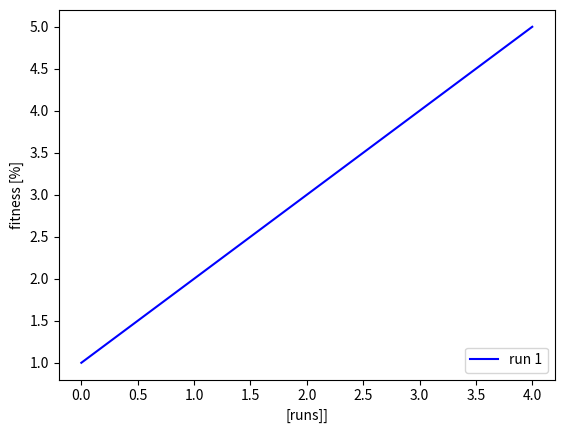

Write the Python code that produced this figure. (Note: this script raises an exception after producing the figure.)
import random
from matplotlib import pyplot as plt
from matplotlib import lines
import matplotlib.pyplot as plt


import numpy as np

#execute create a line
def do_run_a():
    results = [1,2,3,4,5]
    return results;

# Generate multiple lines and plot them
def do4b():
    # perform computation
    for run in range(10):
        res = do_run_a() # create array of lines

    # generate plot data
    plotResult = np.zeros((10,len(res)), dtype=int);
    lineLabels = []

    # perform computation
    for run in range(10):
        res = do_run_a() # create array of lines

        # store computation data for plotting
        lineLabels.append(f'Run {run}')
        plotResult[run,:]=res;

    # Command to plot multiple lines
    plotMultipleLines(range(0, len(res)),plotResult,"[runs]]","fitness [%]",lineLabels,"4b",4)
    

# plot graph (legendPosition = integer 1 to 4)
def plotSingleLine(x_path,y_series,x_axis_label,y_axis_label,label,filename,legendPosition):
    fig=plt.figure();
    ax=fig.add_subplot(111);
    ax.plot(x_path,y_series,c='b',ls='-',label=label,fillstyle='none');
    plt.legend(loc=legendPosition);
    plt.xlabel(x_axis_label);
    plt.ylabel(y_axis_label);
    plt.savefig('../../latex/hw1/images/'+filename+'.png');
    plt.show();

# plot graphs
def plotMultipleLines(x,y_series,x_label,y_label,label,filename,legendPosition):
    fig=plt.figure();
    ax=fig.add_subplot(111);

    # generate colours
    cmap = get_cmap(len(y_series[:,0]))

    # generate line types
    lineTypes = generateLineTypes(y_series)

    for i in range(0,len(y_series)):
        # overwrite linetypes to single type
        lineTypes[i] = "-"
        ax.plot(x,y_series[i,:],ls=lineTypes[i],label=label[i],fillstyle='none',c=cmap(i)); # color

    # configure plot layout
    plt.legend(loc=legendPosition);
    plt.xlabel(x_label);
    plt.ylabel(y_label);
    plt.savefig('../../latex/hw1/images/'+filename+'.png');

# Generate random line colours
# Source: https://stackoverflow.com/questions/14720331/how-to-generate-random-colors-in-matplotlib
def get_cmap(n, name='hsv'):
    '''Returns a function that maps each index in 0, 1, ..., n-1 to a distinct
    RGB color; the keyword argument name must be a standard mpl colormap name.'''
    return plt.cm.get_cmap(name, n)

def generateLineTypes(y_series):
    # generate varying linetypes
    typeOfLines = list(lines.lineStyles.keys())

    while(len(y_series)>len(typeOfLines)):
        print("Adding line")
        typeOfLines.append("-.");

    # remove void lines
    for i in range(0, len(y_series)):
        if (typeOfLines[i]=='None'):
            typeOfLines[i]='-'
        if (typeOfLines[i]==''):
            typeOfLines[i]=':'
        if (typeOfLines[i]==' '):
            typeOfLines[i]='--'
    return typeOfLines

if __name__ == '__main__':
    print("now running 4a")
    res = do_run_a()
    plotSingleLine(range(0, len(res)),res,"[runs]]","fitness [%]","run 1","4a",4)

    print("now running 4b")
    do4b()